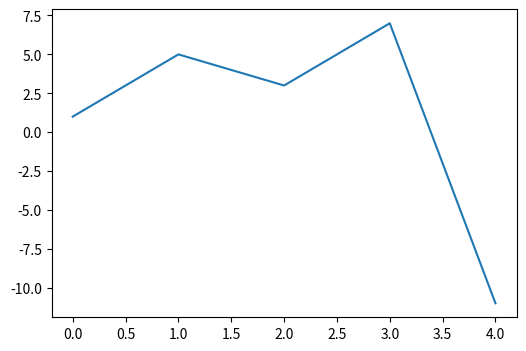
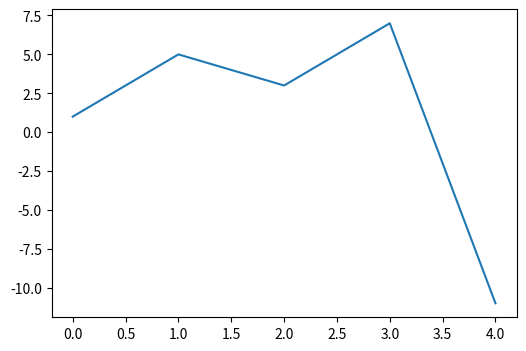
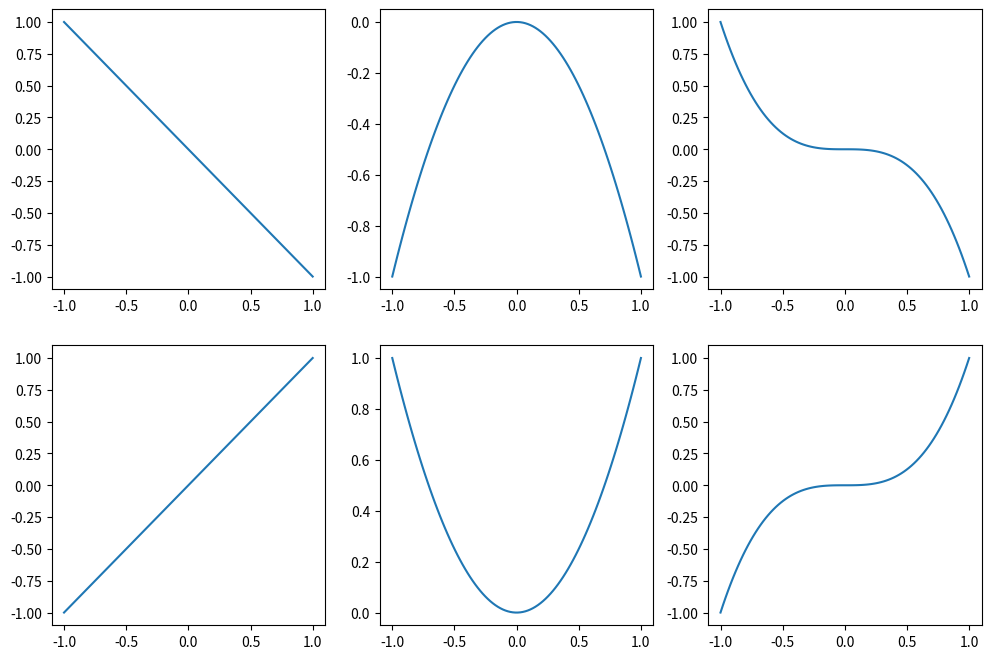
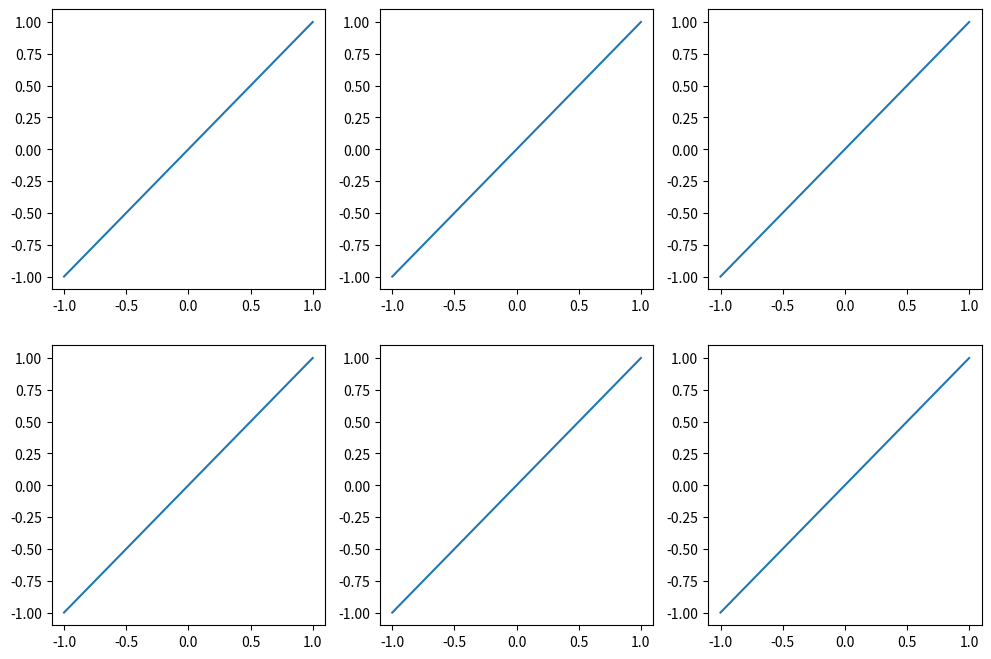
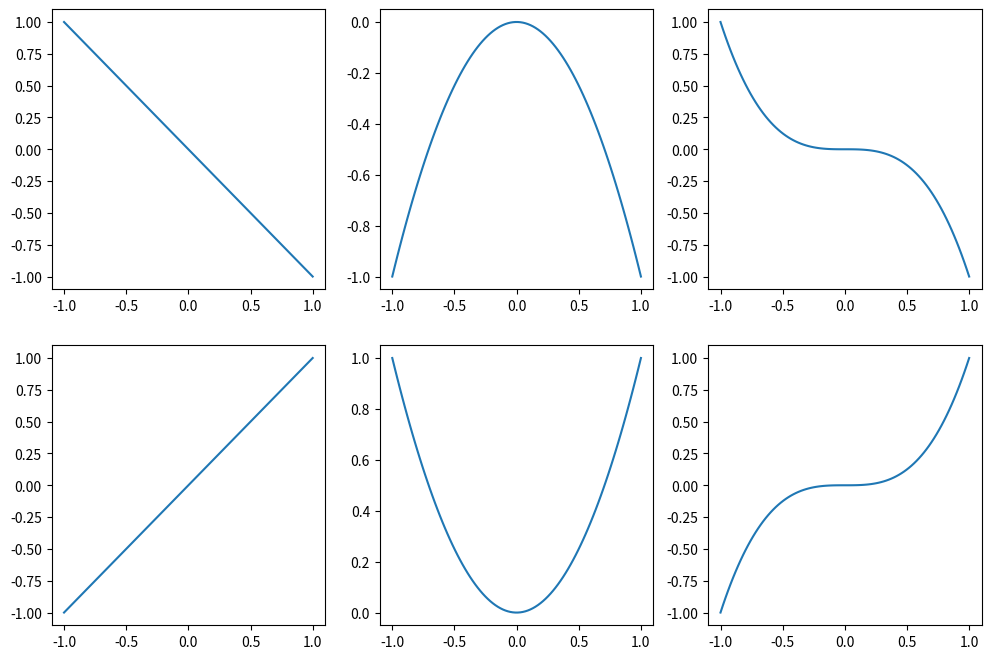
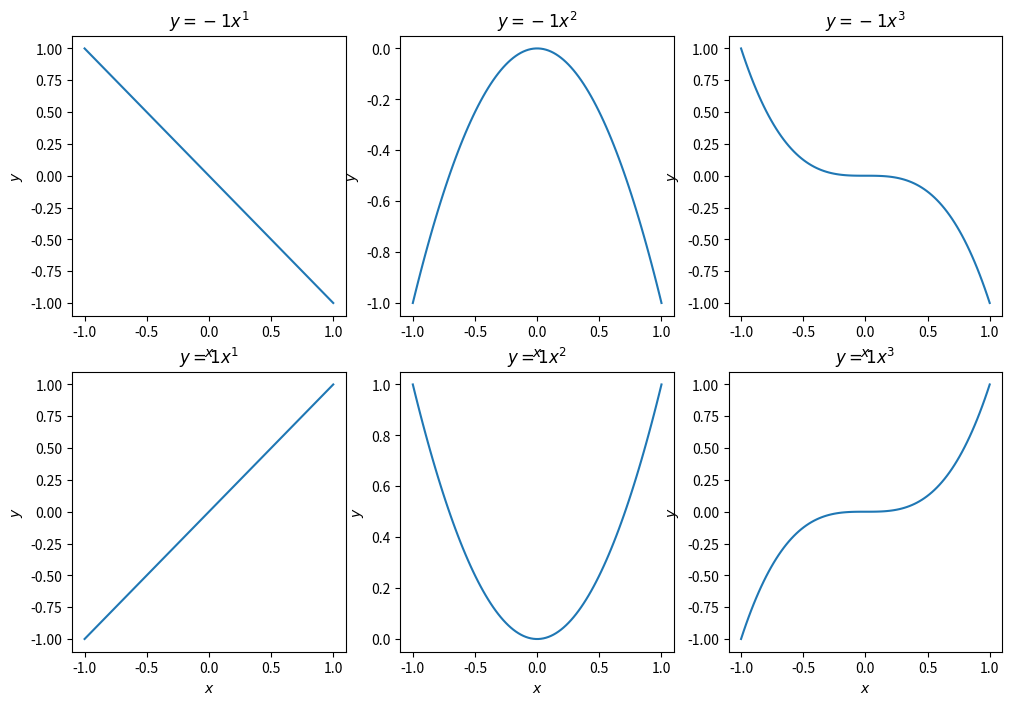
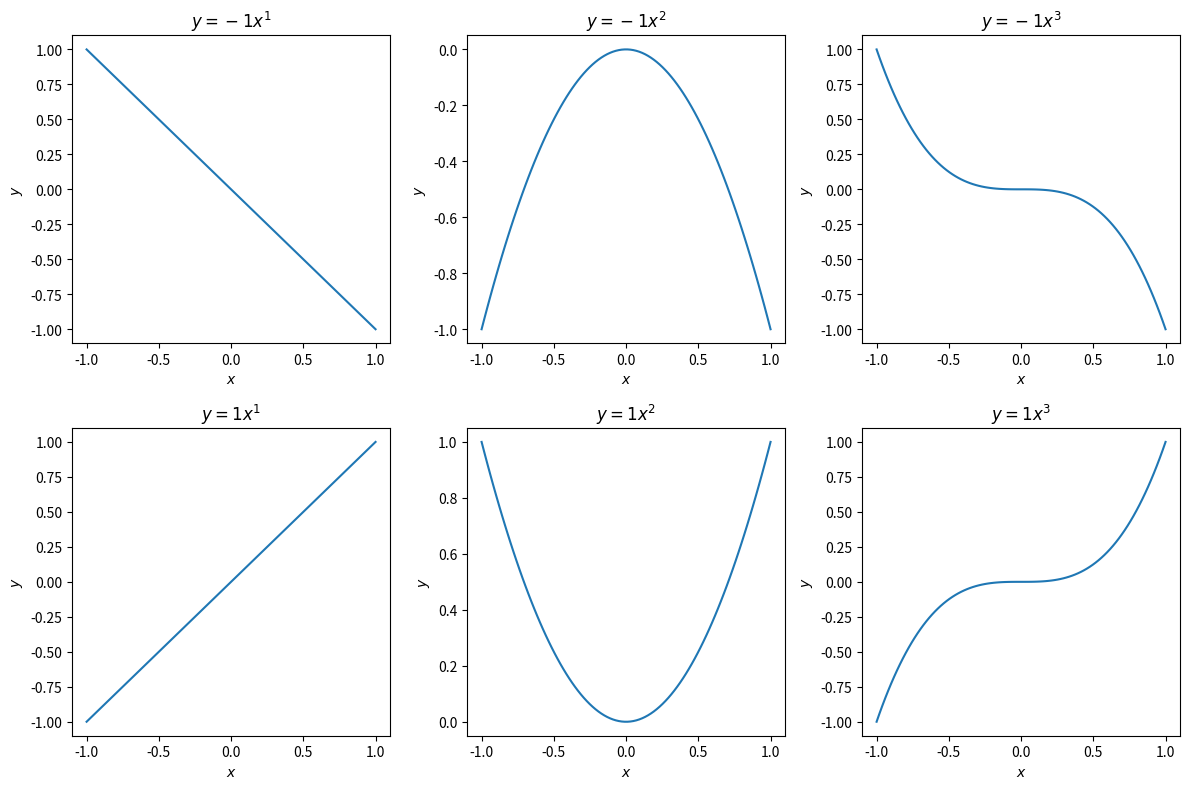
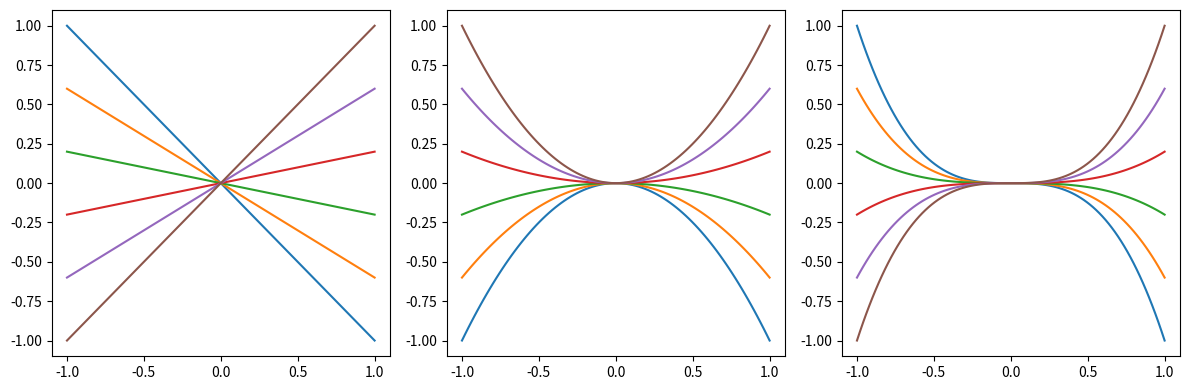
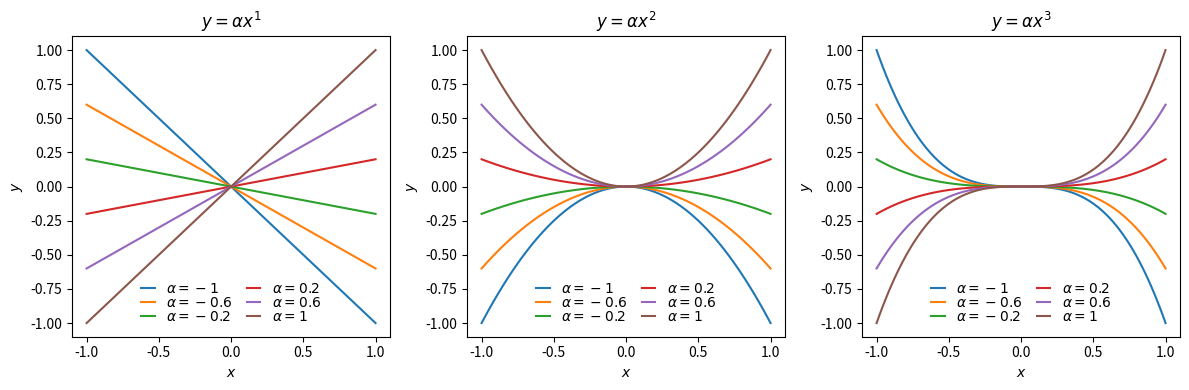

These charts were generated, in order, by the following Python code:
import matplotlib.pyplot as plt
import numpy as np

%matplotlib --list

%matplotlib inline

fig = plt.figure(figsize=(6, 4))
ax = fig.add_subplot()
lines = ax.plot([0, 1, 2, 3, 4], [1, 5, 3, 7, -11])

fig, ax = plt.subplots(figsize=(6, 4))
lines = ax.plot([0, 1, 2, 3, 4], [1, 5, 3, 7, -11])

fig, axes = plt.subplots(nrows=2, ncols=3, figsize=(12, 8))

axes

fig, axes = plt.subplots(nrows=2, ncols=3, figsize=(12, 8))
x = np.linspace(-1, 1, 100)
axes[0, 0].plot(x, -x)
axes[0, 1].plot(x, -x**2)
axes[0, 2].plot(x, -x**3)
axes[1, 0].plot(x, x)
axes[1, 1].plot(x, x**2)
axes[1, 2].plot(x, x**3)

fig, axes = plt.subplots(nrows=2, ncols=3, figsize=(12, 8))
x = np.linspace(-1, 1, 100)
for axes_row in axes:
    for ax in axes_row:
        ax.plot(x, x)

for c, i in zip('abc', range(3)):
    print(c, i)

fig, axes = plt.subplots(nrows=2, ncols=3, figsize=(12, 8))
x = np.linspace(-1, 1, 100)
for axes_row, coefficient in zip(axes, (-1, 1)):
    for ax, exponent in zip(axes_row, (1, 2, 3)):
        ax.plot(x, coefficient * x**exponent)

fig, axes = plt.subplots(nrows=2, ncols=3, figsize=(12, 8))
x = np.linspace(-1, 1, 100)
for axes_row, coefficient in zip(axes, (-1, 1)):
    for ax, exponent in zip(axes_row, (1, 2, 3)):
        ax.plot(x, coefficient * x**exponent)
        ax.set(xlabel='$x$', ylabel='$y$', title=f'$y = {coefficient} x^{exponent}$')

fig, axes = plt.subplots(nrows=2, ncols=3, figsize=(12, 8))
x = np.linspace(-1, 1, 100)
for axes_row, coefficient in zip(axes, (-1, 1)):
    for ax, exponent in zip(axes_row, (1, 2, 3)):
        ax.plot(x, coefficient * x**exponent)
        ax.set(xlabel='$x$', ylabel='$y$', title=f'$y = {coefficient} x^{{{exponent}}}$')
fig.tight_layout()

fig, axes = plt.subplots(nrows=1, ncols=3, figsize=(12, 4))
x = np.linspace(-1, 1, 100)
for ax, exponent in zip(axes, [1, 2, 3]):
    for coefficient in np.linspace(-1, 1, 6):
        ax.plot(x, coefficient * (x ** exponent))
fig.tight_layout()

fig, axes = plt.subplots(nrows=1, ncols=3, figsize=(12, 4))
x = np.linspace(-1, 1, 100)
for ax, exponent in zip(axes, [1, 2, 3]):
    for coefficient in np.linspace(-1, 1, 6):
        ax.plot(x, coefficient * (x ** exponent), label=f'$\\alpha = {coefficient:.2g}$')
    ax.set(xlabel='$x$', ylabel='$y$', title=f'$y = \\alpha x^{{{exponent}}}$')
    ax.legend(ncol=2, frameon=False, handlelength=1, columnspacing=1, labelspacing=0)
fig.tight_layout()

fig.savefig('polynomials.svg')

fig.canvas.get_supported_filetypes()